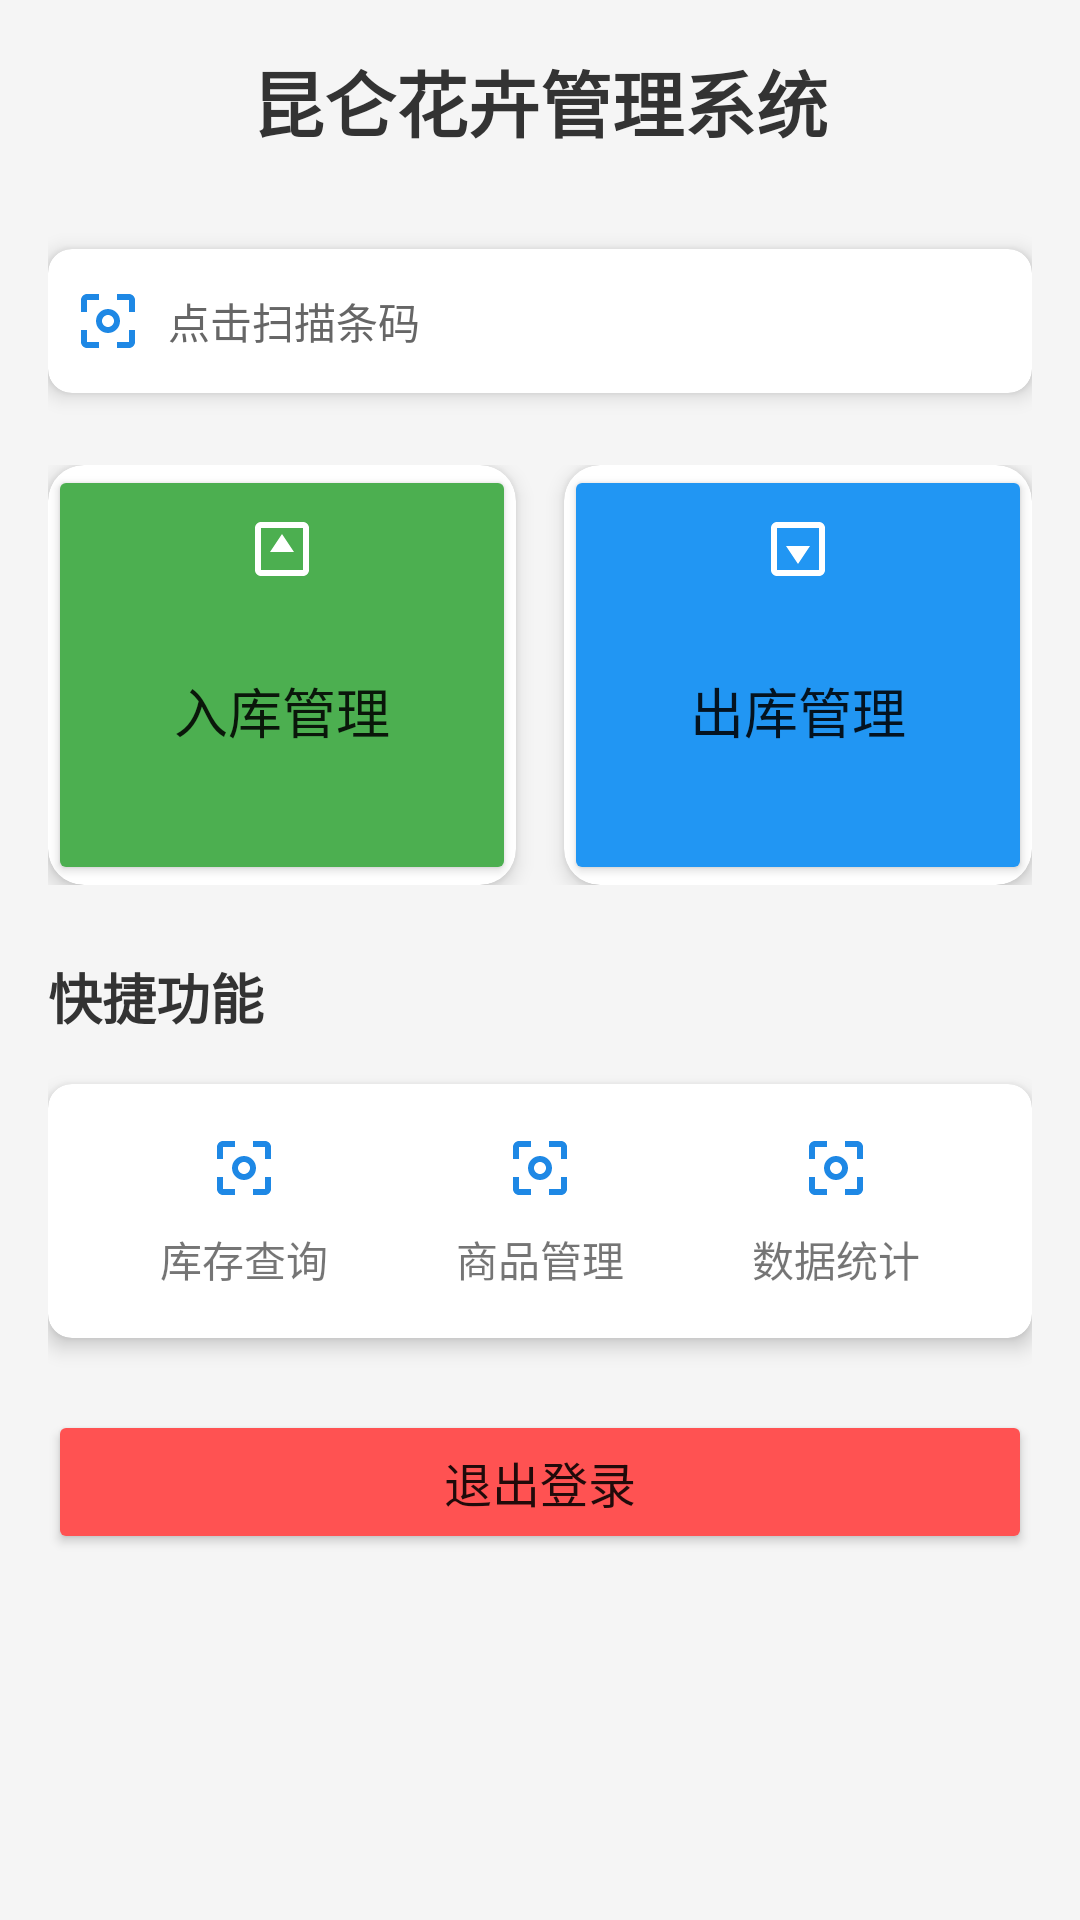

Write the Android layout XML for this screen, with the resource values it uses.
<!-- AndroidManifest.xml: application theme Theme.Flower -->
<!-- res/layout/activity_index.xml -->
<?xml version="1.0" encoding="utf-8"?>
<LinearLayout xmlns:android="http://schemas.android.com/apk/res/android"
    xmlns:app="http://schemas.android.com/apk/res-auto"
    android:layout_width="match_parent"
    android:layout_height="match_parent"
    android:orientation="vertical"
    android:padding="16dp"
    android:background="#F5F5F5">

    
    <TextView
        android:layout_width="match_parent"
        android:layout_height="wrap_content"
        android:layout_marginBottom="32dp"
        android:gravity="center"
        android:text="昆仑花卉管理系统"
        android:textColor="#333333"
        android:textSize="24sp"
        android:textStyle="bold" />

    
    <androidx.cardview.widget.CardView
        android:layout_width="match_parent"
        android:layout_height="wrap_content"
        android:layout_marginBottom="24dp"
        app:cardCornerRadius="8dp"
        app:cardElevation="4dp">

        <LinearLayout
            android:layout_width="match_parent"
            android:layout_height="48dp"
            android:orientation="horizontal"
            android:gravity="center_vertical"
            android:padding="8dp">

            <ImageView
                android:layout_width="24dp"
                android:layout_height="24dp"
                android:src="@drawable/ic_scan"
                android:layout_marginEnd="8dp"/>

            <TextView
                android:layout_width="match_parent"
                android:layout_height="wrap_content"
                android:text="点击扫描条码"
                android:textColor="#666666"/>

        </LinearLayout>

    </androidx.cardview.widget.CardView>

    
    <LinearLayout
        android:layout_width="match_parent"
        android:layout_height="wrap_content"
        android:orientation="horizontal"
        android:layout_marginBottom="24dp">

        <androidx.cardview.widget.CardView
            android:layout_width="0dp"
            android:layout_height="wrap_content"
            android:layout_weight="1"
            android:layout_marginEnd="8dp"
            app:cardCornerRadius="12dp"
            app:cardElevation="4dp">
            
            <Button
                android:id="@+id/btnInbound"
                android:layout_width="match_parent"
                android:layout_height="140dp"
                android:text="入库管理"
                android:textSize="18sp"
                android:backgroundTint="#4CAF50"
                android:drawableTop="@drawable/ic_inbound"
                android:padding="16dp"/>

        </androidx.cardview.widget.CardView>

        <androidx.cardview.widget.CardView
            android:layout_width="0dp"
            android:layout_height="wrap_content"
            android:layout_weight="1"
            android:layout_marginStart="8dp"
            app:cardCornerRadius="12dp"
            app:cardElevation="4dp">

            <Button
                android:id="@+id/btnOutbound"
                android:layout_width="match_parent" 
                android:layout_height="140dp"
                android:text="出库管理"
                android:textSize="18sp"
                android:backgroundTint="#2196F3"
                android:drawableTop="@drawable/ic_outbound"
                android:padding="16dp"/>

        </androidx.cardview.widget.CardView>

    </LinearLayout>

    
    <TextView
        android:layout_width="match_parent"
        android:layout_height="wrap_content"
        android:text="快捷功能"
        android:textSize="18sp"
        android:textStyle="bold"
        android:textColor="#333333"
        android:layout_marginBottom="16dp"/>

    <androidx.cardview.widget.CardView
        android:layout_width="match_parent"
        android:layout_height="wrap_content"
        app:cardCornerRadius="8dp"
        app:cardElevation="4dp">

        <GridLayout
            android:layout_width="match_parent"
            android:layout_height="wrap_content"
            android:columnCount="3"
            android:padding="16dp">

            <TextView
                android:layout_width="0dp"
                android:layout_height="wrap_content"
                android:layout_columnWeight="1"
                android:gravity="center"
                android:drawableTop="@drawable/ic_scan"
                android:text="库存查询"
                android:drawablePadding="8dp"/>

            <TextView
                android:layout_width="0dp"
                android:layout_height="wrap_content"
                android:layout_columnWeight="1"
                android:gravity="center"
                android:drawableTop="@drawable/ic_scan"
                android:text="商品管理"
                android:drawablePadding="8dp"/>

            <TextView
                android:layout_width="0dp"
                android:layout_height="wrap_content"
                android:layout_columnWeight="1"
                android:gravity="center"
                android:drawableTop="@drawable/ic_scan"
                android:text="数据统计"
                android:drawablePadding="8dp"/>

        </GridLayout>

    </androidx.cardview.widget.CardView>

    
    <Button
        android:id="@+id/btnLogout"
        android:layout_width="match_parent"
        android:layout_height="wrap_content"
        android:layout_marginTop="24dp"
        android:text="退出登录"
        android:textSize="16sp"
        android:backgroundTint="#FF5252"
        android:padding="12dp"/>

</LinearLayout>
<!-- resources referenced by this layout -->
<resources>
  <!-- drawable ic_inbound (drawable) -->
  ﻿<vector xmlns:android="http://schemas.android.com/apk/res/android"
      android:width="24dp"
      android:height="24dp"
      android:viewportWidth="24"
      android:viewportHeight="24">
      <path
          android:fillColor="#FFFFFF"
          android:pathData="M19,3H5C3.89,3 3,3.89 3,5V19C3,20.11 3.89,21 5,21H19C20.11,21 21,20.11 21,19V5C21,3.89 20.11,3 19,3ZM19,19H5V5H19V19ZM12,17L12,13H8L12,7L16,13H12Z"/>
  </vector>
  <!-- drawable ic_outbound (drawable) -->
  ﻿<vector xmlns:android="http://schemas.android.com/apk/res/android"
      android:width="24dp"
      android:height="24dp"
      android:viewportWidth="24"
      android:viewportHeight="24">
      <path
          android:fillColor="#FFFFFF"
          android:pathData="M19,3H5C3.89,3 3,3.89 3,5V19C3,20.11 3.89,21 5,21H19C20.11,21 21,20.11 21,19V5C21,3.89 20.11,3 19,3ZM19,19H5V5H19V19ZM12,7L12,11H8L12,17L16,11H12Z"/>
  </vector>
  <!-- drawable ic_scan (drawable) -->
  <vector xmlns:android="http://schemas.android.com/apk/res/android"
      android:width="24dp"
      android:height="24dp"
      android:viewportWidth="24"
      android:viewportHeight="24">
      <path
          android:fillColor="@color/colorPrimary"
          android:pathData="M3,5v4h2L5,5h4L9,3L5,3c-1.1,0 -2,0.9 -2,2zM5,15L3,15v4c0,1.1 0.9,2 2,2h4v-2L5,19v-4zM19,19h-4v2h4c1.1,0 2,-0.9 2,-2v-4h-2v4zM19,3h-4v2h4v4h2L21,5c0,-1.1 -0.9,-2 -2,-2z"/>
      <path
          android:fillColor="@color/colorPrimary"
          android:pathData="M12,8c-2.21,0 -4,1.79 -4,4s1.79,4 4,4 4,-1.79 4,-4 -1.79,-4 -4,-4zM12,14c-1.1,0 -2,-0.9 -2,-2s0.9,-2 2,-2 2,0.9 2,2 -0.9,2 -2,2z"/>
  </vector>
  <style name="Theme.Flower" parent="Theme.MaterialComponents.DayNight.NoActionBar">
          
          <item name="colorPrimary">#3A6EA5</item>
          
          <item name="colorPrimaryVariant">#2A5A89</item>
          
          <item name="colorSecondary">#FF5722</item>
  
      </style>
  <color name="colorPrimary">#FF1E88E5</color>
</resources>
